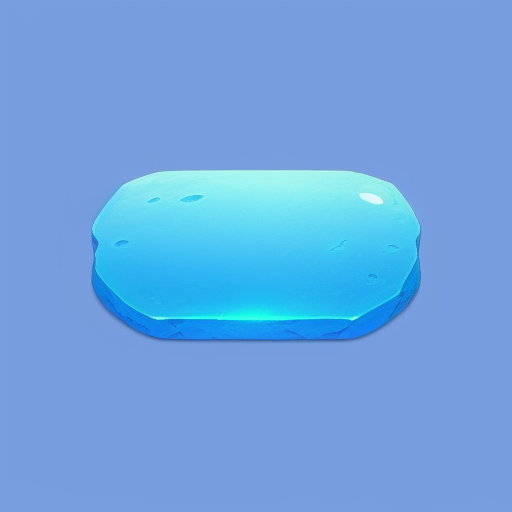
Generation parameters embedded in this image by AUTOMATIC1111 Stable Diffusion web UI or a fork of it (Forge, ...) (PNG 'parameters' text chunk):
Game icon Institute, Stone material, game icon, blue button, game button, Still life, Simple background, <lora:game icon institute_Qanniu_v1:1>
Negative prompt: (easynegative:0.8),black, dark,Low resolution
Steps: 20, Sampler: Euler a, CFG scale: 7, Seed: 267488770, Size: 512x512, Model hash: c112297163, Clip skip: 2, ENSD: 31337, Lora hashes: "game icon institute_Qanniu_v1: cf944cde1f27", Version: v1.5.1